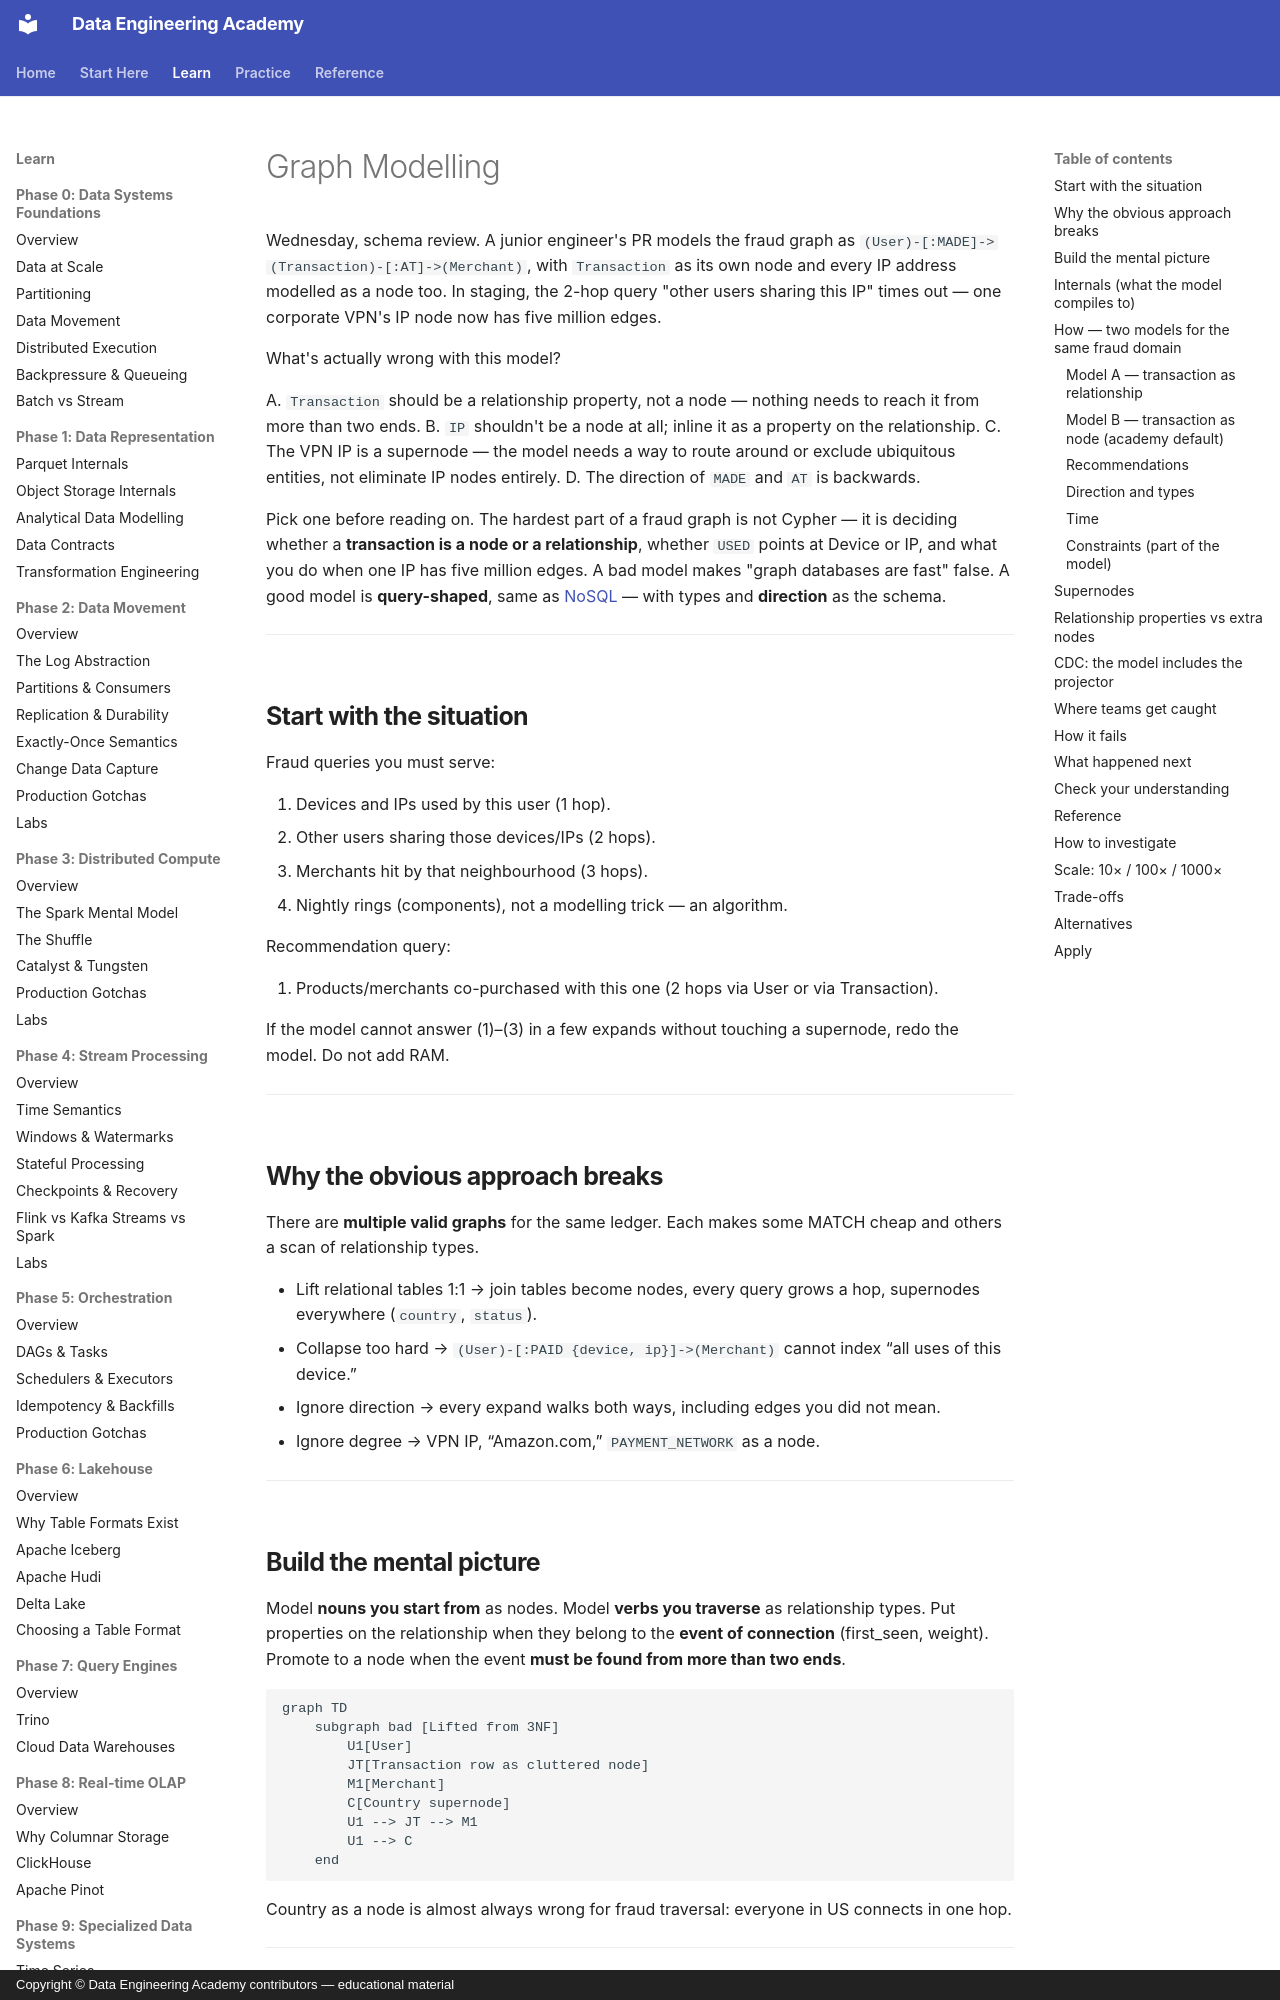

repository: sanketn26/data-engineering · page: graph/graph-modelling/index.html · generator: mkdocs · copyright: Copyright © Data Engineering Academy contributors — educational material

---
description: Modelling a fraud graph in Neo4j, when a transaction should be a relationship not a node, and how to route around supernode IPs.
---

# Graph Modelling

Wednesday, schema review. A junior engineer's PR models the fraud graph as `(User)-[:MADE]->(Transaction)-[:AT]->(Merchant)`, with `Transaction` as its own node and every IP address modelled as a node too. In staging, the 2-hop query "other users sharing this IP" times out — one corporate VPN's IP node now has five million edges.

What's actually wrong with this model?

A. `Transaction` should be a relationship property, not a node — nothing needs to reach it from more than two ends.
B. `IP` shouldn't be a node at all; inline it as a property on the relationship.
C. The VPN IP is a supernode — the model needs a way to route around or exclude ubiquitous entities, not eliminate IP nodes entirely.
D. The direction of `MADE` and `AT` is backwards.

Pick one before reading on. The hardest part of a fraud graph is not Cypher — it is deciding whether a **transaction is a node or a relationship**, whether `USED` points at Device or IP, and what you do when one IP has five million edges. A bad model makes "graph databases are fast" false. A good model is **query-shaped**, same as [NoSQL](../databases/nosql.md) — with types and **direction** as the schema.

---

## Start with the situation { #use-case }

Fraud queries you must serve:

1. Devices and IPs used by this user (1 hop).
2. Other users sharing those devices/IPs (2 hops).
3. Merchants hit by that neighbourhood (3 hops).
4. Nightly rings (components), not a modelling trick — an algorithm.

Recommendation query:

5. Products/merchants co-purchased with this one (2 hops via User or via Transaction).

If the model cannot answer (1)–(3) in a few expands without touching a supernode, redo the model. Do not add RAM.

---

## Why the obvious approach breaks { #why-this-is-hard }

There are **multiple valid graphs** for the same ledger. Each makes some MATCH cheap and others a scan of relationship types.

- Lift relational tables 1:1 → join tables become nodes, every query grows a hop, supernodes everywhere (`country`, `status`).
- Collapse too hard → `(User)-[:PAID {device, ip}]->(Merchant)` cannot index “all uses of this device.”
- Ignore direction → every expand walks both ways, including edges you did not mean.
- Ignore degree → VPN IP, “Amazon.com,” `PAYMENT_NETWORK` as a node.

---
